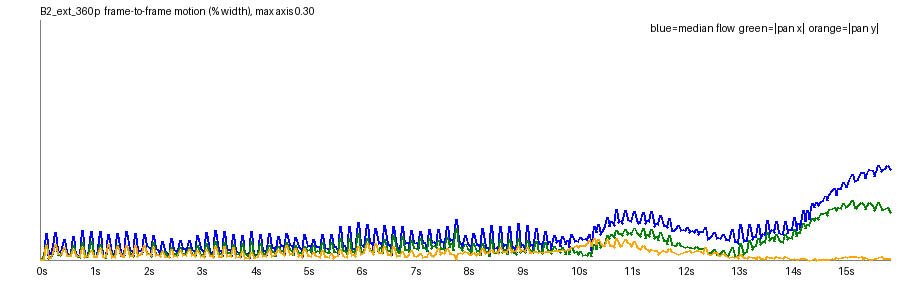

Data behind this chart, as committed beside it:
frame, t, speed_pct, top_pct, mid_pct, bot_pct, tx_pct, ty_pct, scale, rot_deg, luma, absdiff
1, 0.042, 0.0003, 0.0047, 0.0, 0.0001, -0.0011, -0.001, 1, -0.0013, 142.5, 0.15
2, 0.083, 0.0001, 0.0007, 0.0, 0.0001, -0.0008, -0.0001, 1, -0.0016, 142.5, 0.11
3, 0.125, 0.0016, 0.0018, 0.0003, 0.006, 0.0071, 0.0012, 1, -0.0008, 142.6, 1.19
4, 0.167, 0.0332, 0.0165, 0.0328, 0.0601, 0.0194, 0.0181, 1.001, 0.0016, 142.4, 5.34
5, 0.208, 0.0056, 0.0039, 0.0022, 0.0148, 0.0016, 0.0032, 1, 0.0008, 142.4, 1.42
6, 0.25, 0.0086, 0.0051, 0.0062, 0.0179, 0.0038, 0.0036, 1, 0.0024, 142.4, 1.81
7, 0.292, 0.0164, 0.0089, 0.0128, 0.0261, 0.0081, 0.0076, 1, 0.0031, 142.6, 2.29
8, 0.333, 0.0341, 0.0251, 0.0365, 0.0406, 0.0171, 0.0197, 1, 0.0043, 142.5, 4.3
9, 0.375, 0.0121, 0.0021, 0.014, 0.0268, 0.0071, 0.0081, 1, 0.0027, 142.6, 2.07
10, 0.417, 0.0088, 0.0027, 0.0047, 0.0261, 0.0051, 0.0069, 1, 0.0016, 142.5, 1.89
11, 0.458, 0.014, 0.0068, 0.0069, 0.0268, 0.0098, 0.0078, 1, 0.0055, 142.7, 2.16
12, 0.5, 0.0256, 0.0276, 0.0212, 0.0308, 0.0142, 0.0155, 1, -0.001, 142.6, 3.41
13, 0.542, 0.01, 0.0023, 0.0069, 0.0253, 0.0066, 0.0056, 1, 0.0011, 142.7, 1.89
14, 0.583, 0.0071, 0.0016, 0.0029, 0.0243, 0.0061, 0.0059, 1, 0.001, 142.5, 1.75
15, 0.625, 0.0084, 0.0075, 0.0008, 0.0198, 0.0081, 0.0051, 1, 0.0041, 142.6, 1.6
16, 0.667, 0.0294, 0.0239, 0.0297, 0.0342, 0.0184, 0.0129, 1.001, 0.0053, 142.6, 4.02
17, 0.708, 0.0058, 0.0009, 0.002, 0.0238, 0.0051, 0.0058, 1, -0.0007, 142.7, 1.72
18, 0.75, 0.0064, 0.0014, 0.0019, 0.0232, 0.005, 0.0052, 1, -0.0007, 142.5, 1.67
19, 0.792, 0.006, 0.003, 0.0031, 0.0146, 0.0033, 0.004, 1, -0.0013, 142.5, 1.58
20, 0.833, 0.0366, 0.0338, 0.0296, 0.0433, 0.0222, 0.0157, 1.001, 0.0028, 142.6, 4.76
21, 0.875, 0.0045, 0.0025, 0.0016, 0.0161, 0.0055, 0.0037, 1, 0.0017, 142.6, 1.59
22, 0.917, 0.0057, 0.0009, 0.0052, 0.0217, 0.005, 0.0053, 1, -0.0005, 142.7, 1.68
23, 0.958, 0.0042, 0.0009, 0.0016, 0.0185, 0.004, 0.0047, 1, -0.0003, 142.6, 1.43
24, 1.0, 0.0354, 0.0357, 0.0297, 0.0387, 0.0231, 0.0121, 1.001, 0.0067, 142.7, 4.38
25, 1.042, 0.005, 0.0019, 0.0014, 0.0163, 0.0052, 0.0042, 1, 0.0003, 142.6, 1.68
26, 1.083, 0.0049, 0.0013, 0.0011, 0.0227, 0.0044, 0.0049, 1, -0.0009, 142.7, 1.54
27, 1.125, 0.0046, 0.0018, 0.0011, 0.0163, 0.0043, 0.0039, 1, -0.0014, 142.5, 1.35
28, 1.167, 0.0362, 0.0302, 0.0322, 0.0405, 0.0197, 0.0145, 1.001, 0.0035, 142.6, 4.83
29, 1.208, 0.0045, 0.0015, 0.001, 0.0145, 0.0046, 0.0038, 1, 0.0011, 142.5, 1.56
30, 1.25, 0.003, 0.0008, 0.0002, 0.0196, 0.0037, 0.0035, 1, -0.0009, 142.6, 1.31
31, 1.292, 0.003, 0.0009, 0.0002, 0.0145, 0.0036, 0.004, 1, -0.0009, 142.4, 1.15
32, 1.333, 0.0322, 0.0276, 0.0263, 0.0419, 0.0163, 0.0198, 1, 0.0006, 142.4, 5.56
33, 1.375, 0.0091, 0.0075, 0.0024, 0.0174, 0.0067, 0.0034, 1, 0.0049, 142.6, 1.5
34, 1.417, 0.0058, 0.003, 0.0025, 0.0176, 0.0059, 0.0048, 1, 0.0018, 142.5, 1.42
35, 1.458, 0.0051, 0.0046, 0.0036, 0.0075, 0.0061, 0.003, 1, 0.0032, 142.5, 1.32
36, 1.5, 0.0328, 0.0286, 0.0276, 0.0413, 0.0179, 0.0167, 1.001, -0.0007, 142.3, 4.3
37, 1.542, 0.0092, 0.0063, 0.0038, 0.0209, 0.0058, 0.0063, 1, 0.0005, 142.4, 1.62
38, 1.583, 0.0085, 0.0045, 0.0048, 0.0209, 0.0049, 0.0045, 1, 0.0004, 142.3, 1.58
39, 1.625, 0.0058, 0.0043, 0.0051, 0.0092, 0.0065, 0.0046, 1, 0.0029, 142.3, 1.44
40, 1.667, 0.0357, 0.0319, 0.0265, 0.0409, 0.0185, 0.0183, 1.001, 0.0008, 141.9, 4.31
41, 1.708, 0.0126, 0.0092, 0.0074, 0.0226, 0.0088, 0.0044, 1, 0.0047, 142.1, 1.83
42, 1.75, 0.0114, 0.0058, 0.0074, 0.0227, 0.0065, 0.0057, 1, 0.002, 142, 1.78
43, 1.792, 0.0042, 0.0036, 0.0021, 0.009, 0.0045, 0.0055, 1, 0.0, 142, 1.34
44, 1.833, 0.0336, 0.0253, 0.0275, 0.0401, 0.0183, 0.0181, 1, 0.0026, 141.5, 4.23
45, 1.875, 0.0119, 0.0078, 0.0058, 0.0222, 0.0072, 0.0049, 1, 0.0017, 141.7, 1.84
46, 1.917, 0.0113, 0.0057, 0.0073, 0.0243, 0.0075, 0.007, 1, 0.0012, 141.5, 1.85
47, 1.958, 0.0093, 0.0057, 0.0098, 0.0177, 0.0076, 0.0094, 1, -0.0013, 141.5, 1.91
48, 2.0, 0.0315, 0.0304, 0.0268, 0.0359, 0.0183, 0.018, 1, 0.0003, 141, 3.85
49, 2.042, 0.0176, 0.0129, 0.0134, 0.0246, 0.0091, 0.0065, 1, 0.0004, 141.2, 2.11
50, 2.083, 0.0155, 0.0063, 0.0165, 0.026, 0.0085, 0.0082, 1, -0.0018, 141, 2.15
51, 2.125, 0.0058, 0.0035, 0.0008, 0.0177, 0.0046, 0.0053, 1, 0.0013, 141, 1.56
52, 2.167, 0.031, 0.0316, 0.0275, 0.0334, 0.0221, 0.0154, 1, 0.0002, 140.5, 3.61
53, 2.208, 0.015, 0.0085, 0.0123, 0.0247, 0.0062, 0.0054, 1, 0.0002, 140.8, 2.05
54, 2.25, 0.0136, 0.0062, 0.0141, 0.0249, 0.0072, 0.0068, 1, -0.0012, 140.7, 2.02
55, 2.292, 0.0063, 0.0049, 0.001, 0.0185, 0.0046, 0.005, 1, -0.001, 140.7, 1.54
56, 2.333, 0.0226, 0.0158, 0.0218, 0.0293, 0.0121, 0.0107, 1, -0.0016, 140.4, 2.96
57, 2.375, 0.0116, 0.008, 0.0065, 0.0219, 0.0104, 0.0038, 1, 0.0047, 140.6, 1.76
58, 2.417, 0.0097, 0.0053, 0.0066, 0.0227, 0.0075, 0.0044, 1, -0.0011, 140.5, 1.73
59, 2.458, 0.0036, 0.0043, 0.0002, 0.0066, 0.0037, 0.0037, 1, 0.0001, 140.5, 1.18
60, 2.5, 0.0267, 0.0215, 0.0224, 0.0331, 0.0162, 0.0137, 1, -0.0002, 140.2, 7.33
... 323 more rows
